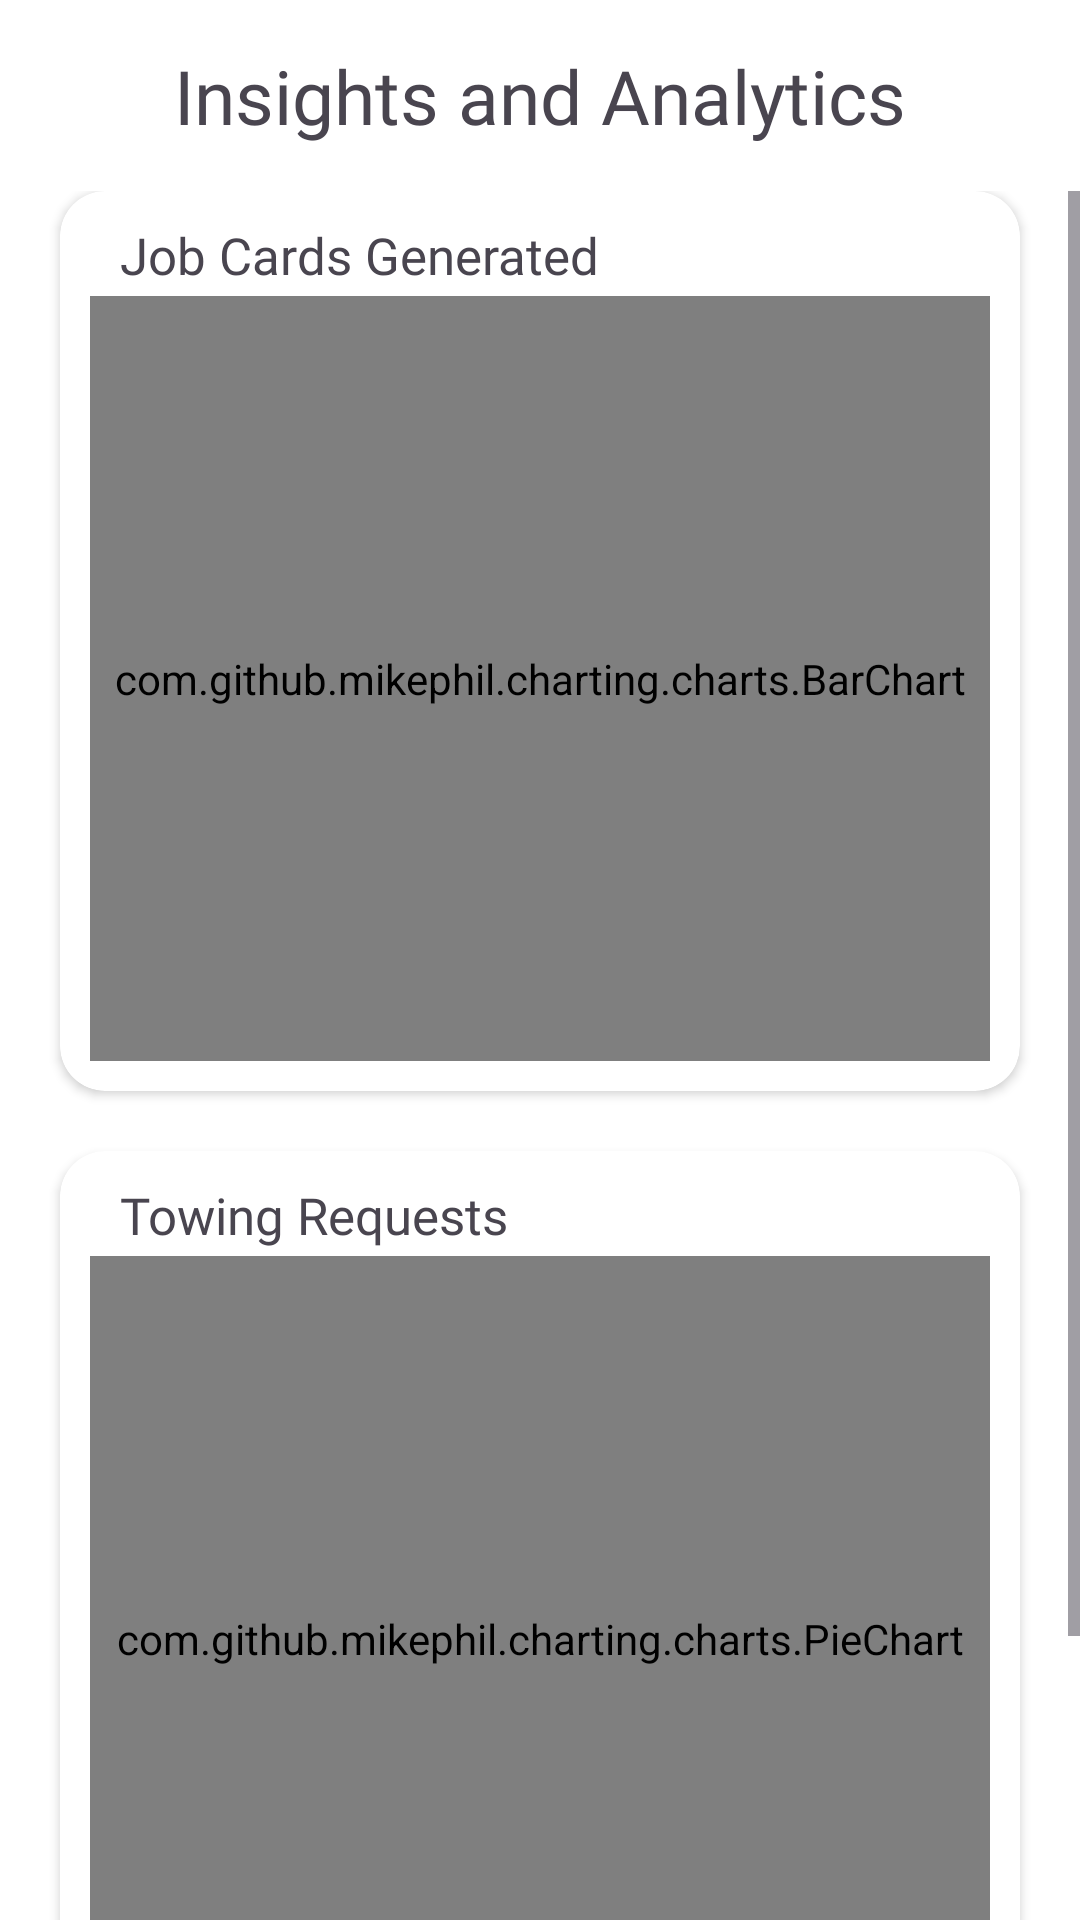

Android layout source for this screen:
<!-- AndroidManifest.xml: application theme Theme.GarageFinderPro -->
<!-- res/layout/ownerinsights_activity.xml -->
<?xml version="1.0" encoding="utf-8"?>
<LinearLayout xmlns:android="http://schemas.android.com/apk/res/android"
    xmlns:tools="http://schemas.android.com/tools"
    android:layout_width="match_parent"
    android:layout_height="match_parent"
    xmlns:app="http://schemas.android.com/apk/res-auto"
    android:orientation="vertical"
    tools:context=".OwnerInsightsActivity">

    <TextView
        android:layout_width="wrap_content"
        android:layout_height="wrap_content"
        android:text="Insights and Analytics"
        android:layout_marginTop="15dp"
        android:layout_gravity="center"
        android:layout_marginBottom="15dp"
        android:textAlignment="center"
        android:textColor="@color/offline"
        android:fontFamily="@font/archivo"
        android:textSize="25sp" />

    <ScrollView
        android:layout_width="match_parent"
        android:layout_height="680dp"
        android:scrollbars="vertical">

        <LinearLayout
            android:layout_width="match_parent"
            android:layout_height="match_parent"
            android:orientation="vertical">

    <androidx.cardview.widget.CardView
        android:layout_width="match_parent"
        android:layout_height="300dp"
        android:layout_marginLeft="20dp"
        android:layout_marginRight="20dp"
        app:cardCornerRadius="15dp">

        <TextView
            android:layout_width="wrap_content"
            android:layout_height="wrap_content"
            android:text="Job Cards Generated"
            android:layout_marginTop="10dp"
            android:layout_marginLeft="20dp"
            android:textColor="@color/offline"
            android:textSize="17sp"
            android:fontFamily="@font/archivo"/>

        <com.github.mikephil.charting.charts.BarChart
            android:id="@+id/barChart"
            android:layout_width="match_parent"
            android:layout_height="match_parent"
            android:layout_marginLeft="10dp"
            android:layout_marginRight="10dp"
            android:layout_marginBottom="10dp"
            android:layout_marginTop="35dp" />
    </androidx.cardview.widget.CardView>

    <androidx.cardview.widget.CardView
        android:layout_width="match_parent"
        android:layout_height="300dp"
        android:layout_marginLeft="20dp"
        android:layout_marginTop="20dp"
        android:layout_marginRight="20dp"
        app:cardCornerRadius="15dp">

        <TextView
            android:layout_width="wrap_content"
            android:layout_height="wrap_content"
            android:text="Towing Requests"
            android:layout_marginTop="10dp"
            android:layout_marginLeft="20dp"
            android:textColor="@color/offline"
            android:textSize="17sp"
            android:fontFamily="@font/archivo"/>

        <com.github.mikephil.charting.charts.PieChart
        android:id="@+id/pieChart"
        android:layout_width="match_parent"
        android:layout_height="match_parent"
        android:layout_marginLeft="10dp"
        android:layout_marginRight="10dp"
        android:layout_marginBottom="10dp"
        android:layout_marginTop="35dp" />

    </androidx.cardview.widget.CardView>

    <androidx.cardview.widget.CardView
        android:layout_width="match_parent"
        android:layout_height="300dp"
        android:layout_marginLeft="20dp"
        android:layout_marginTop="20dp"
        android:layout_marginBottom="20dp"
        android:layout_marginRight="20dp"
        app:cardCornerRadius="15dp">

        <TextView
            android:layout_width="wrap_content"
            android:layout_height="wrap_content"
            android:text="Rating"
            android:layout_marginTop="10dp"
            android:layout_marginLeft="20dp"
            android:textColor="@color/offline"
            android:textSize="17sp"
            android:fontFamily="@font/archivo"/>

            <com.github.mikephil.charting.charts.BarChart
                android:id="@+id/barChart2"
                android:layout_width="match_parent"
                android:layout_height="match_parent"
                android:layout_marginLeft="10dp"
                android:layout_marginRight="10dp"
                android:layout_marginBottom="10dp"
                android:layout_marginTop="35dp" />

    </androidx.cardview.widget.CardView>

        </LinearLayout>

    </ScrollView>

</LinearLayout>
<!-- resources referenced by this layout -->
<resources>
  <color name="offline">#FF49454F</color>
  <style name="Theme.GarageFinderPro" parent="Base.Theme.GarageFinderPro" />
  <style name="Base.Theme.GarageFinderPro" parent="Theme.Material3.DayNight.NoActionBar">
          
  
          <item name="colorPrimaryVariant">@color/black</item>
          <item name="android:statusBarColor">?attr/colorPrimaryVariant</item>
  
          <item name="android:forceDarkAllowed" tools:targetApi="q">false</item>
  
          <item name="android:windowBackground">@android:color/white</item>
          
      </style>
  <color name="black">#FF1A2537</color>
</resources>
